Run: headless pygame with SDL's dummy video driver; simulated clock (each Clock.tick advances the game by its frame time, no real sleeping); random seed 0; keys injected as events and as key.get_pressed() state; no mouse input.
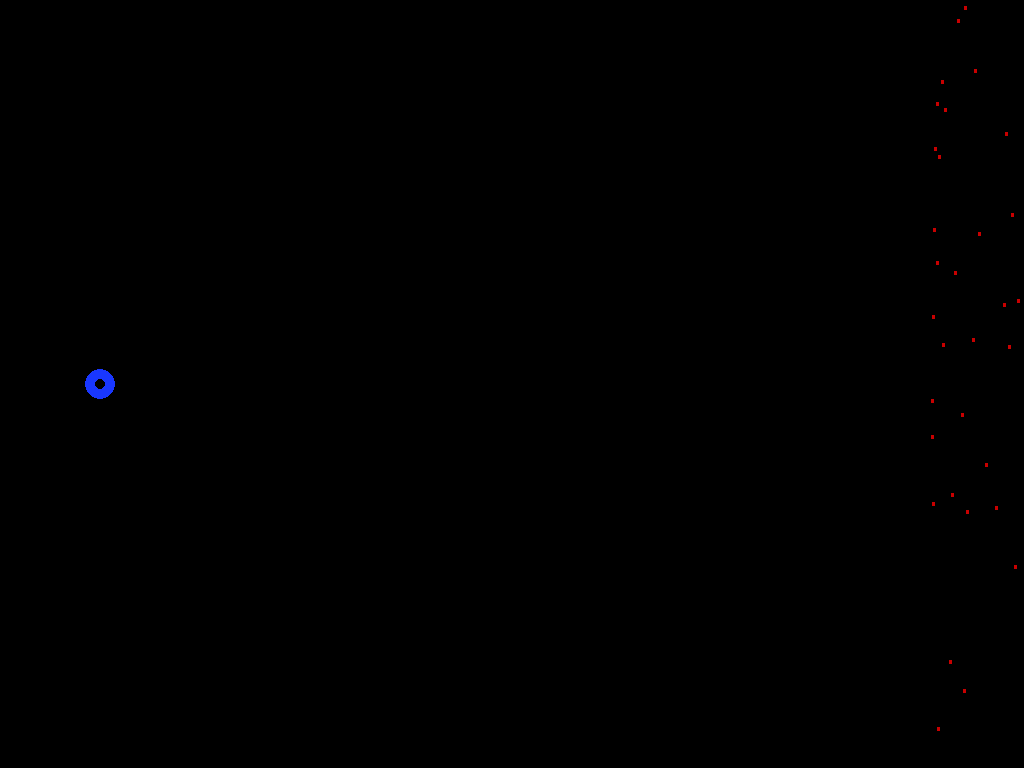
Frame 1 of 2 · flips 1–60 · no input
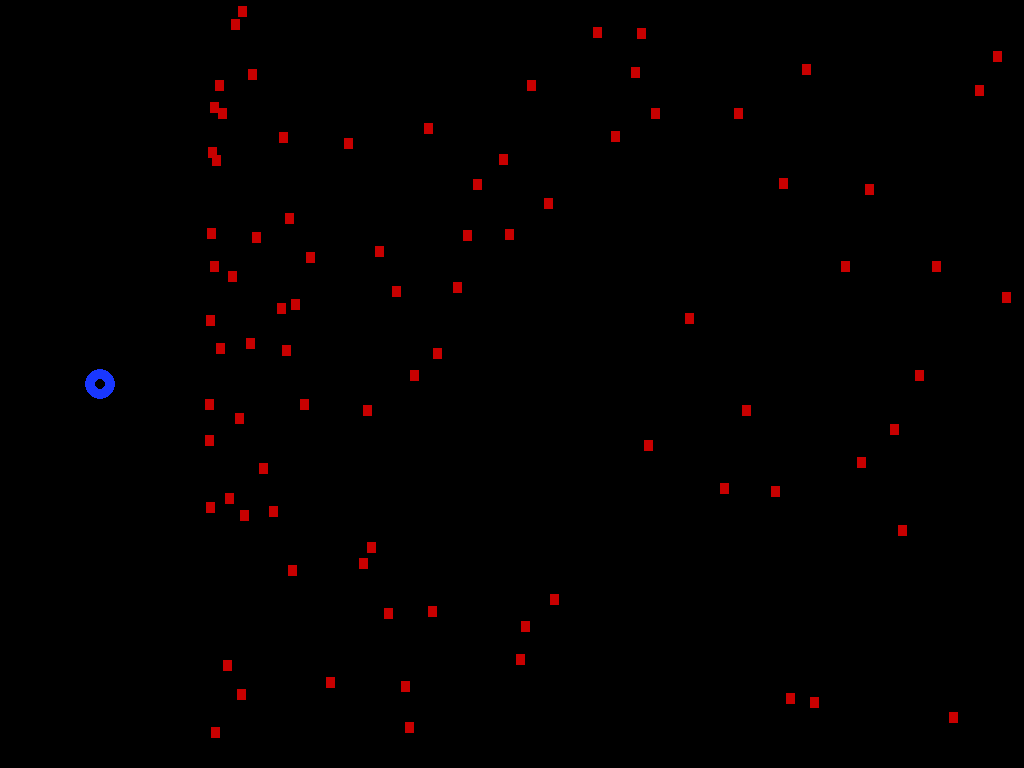
Frame 2 of 2 · flips 61–180 · tapped SPACE, RETURN · held RIGHT (→), D

The pygame program that drew these frames:

import sys
import time
import pygame
from random import randint

pygame.font.init()

clock = pygame.time.Clock()

screen = pygame.display.set_mode((1024, 768))

class EndException(Exception): pass
class CrashException(Exception): pass

rocket_y = 384
down = up = False

enemies = [(1024, randint(5, 733))]

z = 0
v = 0

if len(sys.argv) < 2:
  a = 0.05
  p = 30
elif sys.argv[1] == 'hard':
  a = 0.1
  p = 25
elif sys.argv[1] == 'pro':
  a = 0.5
  p = 20
elif sys.argv[1] == 'normal':
  a = 0.05
  p = 30
elif sys.argv[1] == 'easy':
  a = 0.01
  p = 40
else:
  a = 0.05
  p = 30

start = time.time()

try:
  while True:
    clock.tick(30)
    for event in pygame.event.get():
      if event.type == pygame.QUIT:
        raise EndException

      elif event.type == pygame.KEYDOWN:
        if event.key == pygame.K_UP:
          up = True
        elif event.key == pygame.K_DOWN:
          down = True

      elif event.type == pygame.KEYUP:
        if event.key == pygame.K_UP:
          up = False
        elif event.key == pygame.K_DOWN:
          down = False

    if up:
      rocket_y -= 8
    if down:
      rocket_y += 8

    if rocket_y < 15:
      rocket_y = 15
    elif rocket_y > 752:
      rocket_y = 752

    v += a
    z += v

    if randint(0, 50) > p:
      enemies += [(1024+z, randint(5, 733))]

    screen.fill((0, 0, 0))

    # draw rocket
    pygame.draw.circle(screen, (25, 55, 255), (100, rocket_y), 15, 10)

    # draw enemies
    for (x, y) in enemies:
      pygame.draw.line(screen, (200, 0, 0), (x-z, y),
                       (x-z, y+v*1.2), int(v) + 1)

    pygame.display.flip()

    for i in range(rocket_y-15, rocket_y+16):
      if screen.get_at((100, i)) == (200, 0, 0, 255):
        raise CrashException

except EndException:
  pass

except CrashException:
  t = time.time() - start

  font = pygame.font.Font(pygame.font.get_default_font(), 30)
  text = font.render('Crash!!! time: ' + str(t) + 's', True, (255, 150, 20))

  screen.blit(text, (0, 0))
  pygame.display.flip()

  time.sleep(3)
